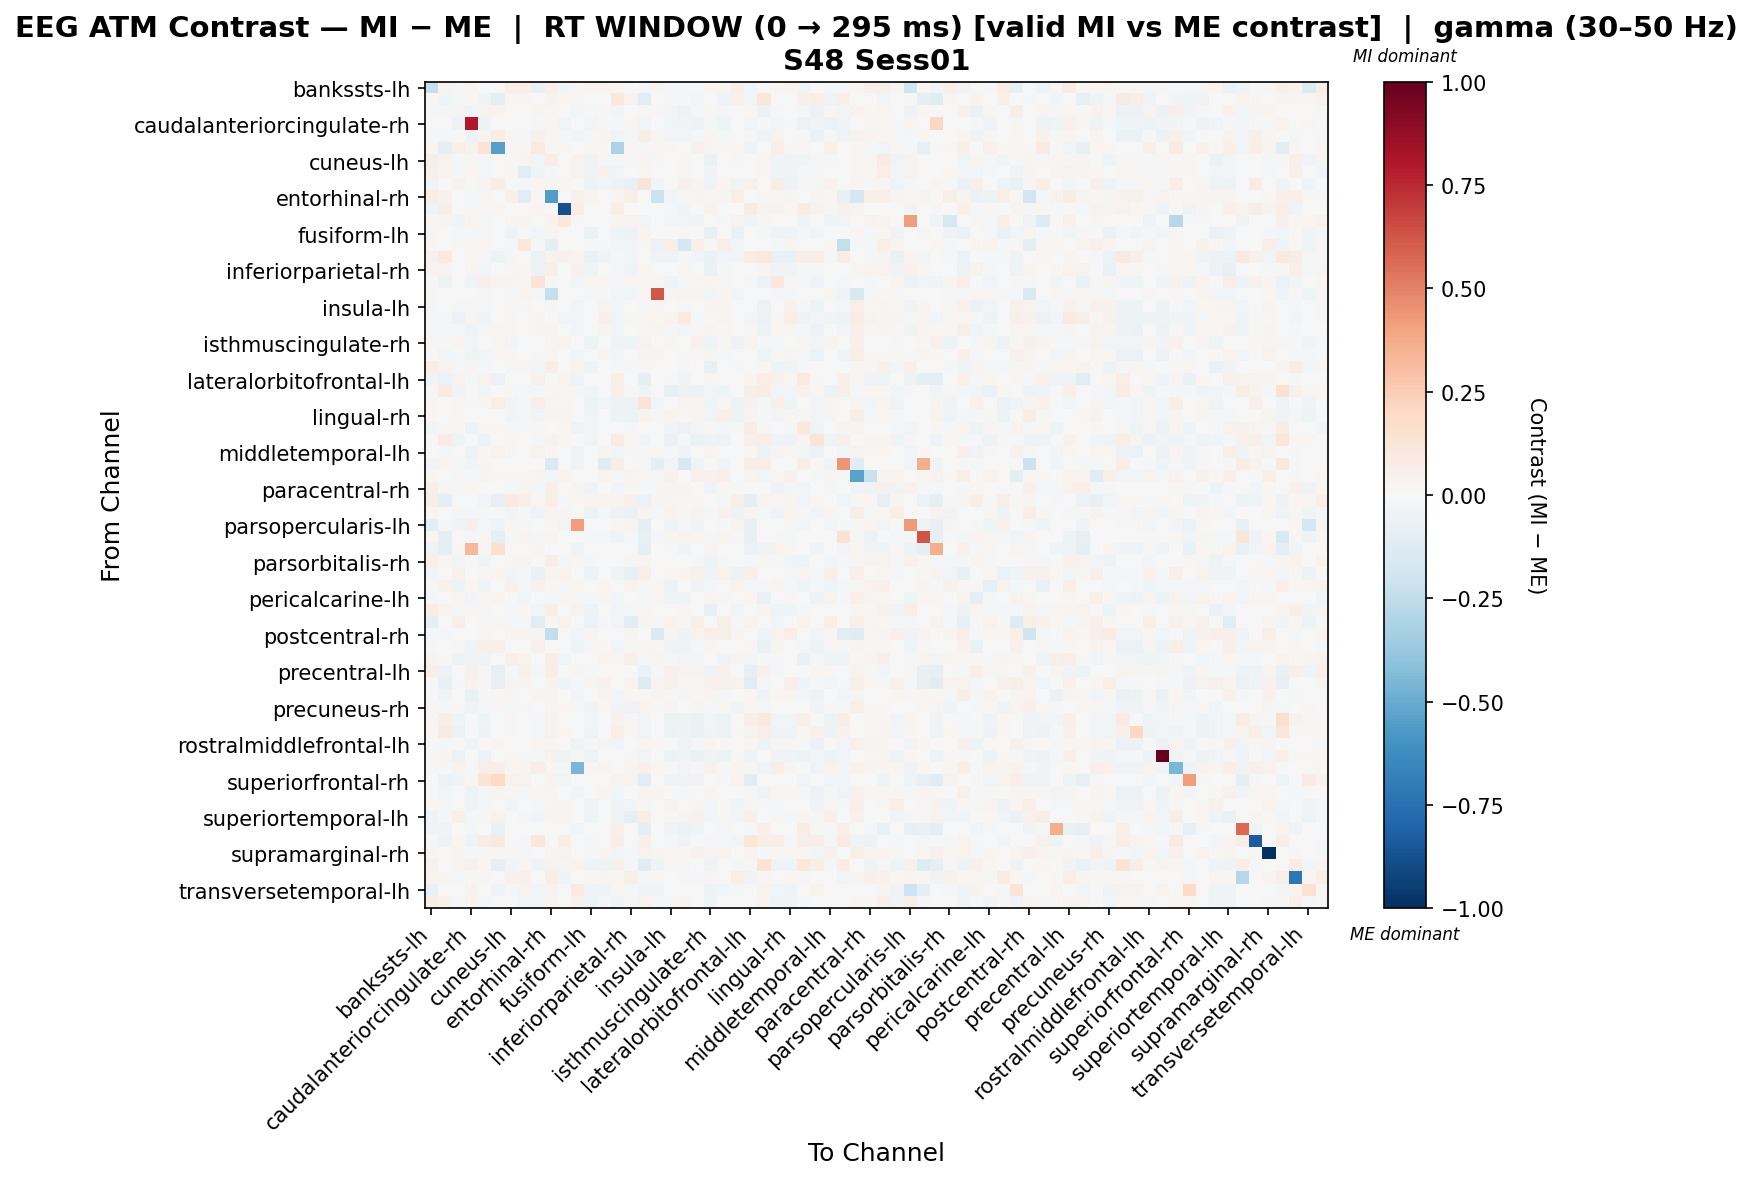

The data file committed next to this chart (first rows):
, bankssts-lh, bankssts-rh, caudalanteriorcingulate-lh, caudalanteriorcingulate-rh, caudalmiddlefrontal-lh, caudalmiddlefrontal-rh, cuneus-lh, cuneus-rh, entorhinal-lh, entorhinal-rh, frontalpole-lh, frontalpole-rh, fusiform-lh, fusiform-rh, inferiorparietal-lh, inferiorparietal-rh, inferiortemporal-lh, inferiortemporal-rh, insula-lh, insula-rh, isthmuscingulate-lh, isthmuscingulate-rh, lateraloccipital-lh
bankssts-lh, -0.2281, 0.0327, -0.02261, 0.02864, -0.001995, 0.003325, 0.0476, 0.0476, -0.07385, 0.05404, -0.02793, 0.008831, 0.0266, 0.0266, 0.021, -0.007256, -0.02061, 0.0266, -0.01004, -0.01204, -0.009309, 0.02327, 0.007979
bankssts-rh, 0.02224, -0.04134, -0.01202, 0.0106, -0.03491, -0.09124, 0.02275, 0.02275, 0.0, 0.03413, 0.02211, 0.01073, 0.0, 0.0, 0.1081, 0.03413, -0.113, 0.0, -0.01177, -0.0234, -0.02909, 0.0, -0.03491
caudalanteriorcingulate-lh, -0.01591, -0.01285, 0.02582, -0.04409, 0.03414, 0.03885, 0.006788, -0.003795, 0.02493, 0.01384, -0.001388, -0.02999, -0.0121, 0.02265, -0.03023, 0.003762, 0.0108, 0.01812, -0.02922, -0.04839, -0.01659, 0.02103, -0.01064
caudalanteriorcingulate-rh, 0.002676, 0.00223, -0.06176, 0.802, -0.05391, 0.0, 0.00737, -0.0044, -0.01177, 0.01525, -0.03037, -0.006447, -0.02746, 0.00957, -0.008323, 0.008231, -0.0252, 0.0, -0.02523, -0.03563, -0.04826, -0.01789, -0.04348
caudalmiddlefrontal-lh, -0.01056, -0.02197, 0.0126, -0.0479, 0.0283, 0.07244, 0.008044, -0.009895, 0.0428, 0.0209, -0.008821, -0.03076, -0.01338, 0.02438, -0.02571, -0.009895, 0.0587, 0.0209, -0.02375, -0.02968, -0.009799, 0.01633, -0.02094
caudalmiddlefrontal-rh, 0.016, -0.09124, 0.06254, 0.032, 0.1338, -0.5538, 0.016, 0.016, 0.09309, 0.016, 0.01164, 0.0, 0.016, 0.016, -0.32, 0.016, -0.01993, 0.016, 0.016, 0.0, 0.03927, 0.02764, 0.016
cuneus-lh, 0.05758, 0.0371, -0.0206, 0.009672, -0.01377, 0.0, 0.01316, 0.02614, -0.02567, 0.06441, 0.0, 0.0371, -0.04192, -0.01094, -0.01864, -0.008229, 0.02389, -0.01094, -0.003535, 0.009021, 0.006704, -0.06964, -0.0001219
cuneus-rh, 0.04942, 0.0358, -0.01191, 0.01867, -0.01842, 0.00317, 0.01588, -0.1151, -0.04258, -0.021, 0.0, 0.0358, -0.03419, 0.03988, -0.02551, -0.001554, 0.01902, -0.003082, -0.004629, 0.009338, -0.003515, -0.03624, 0.002825
entorhinal-lh, -0.03801, 0.0, 0.0317, -0.006606, 0.02984, 0.07186, -0.01603, -0.01077, 0.01775, 0.02968, 0.01796, 0.0, -0.04906, -0.02345, -0.04725, -0.0763, 0.1312, -0.02345, -0.004165, 0.04452, 0.02939, -0.03933, 0.01884
entorhinal-rh, 0.06293, 0.04167, 0.007086, -0.01856, 0.01417, 0.0, 0.05216, -0.102, 0.02126, -0.5593, 0.0, 0.04167, 0.02834, 0.0009888, 0.02381, 0.06052, -0.005315, -0.2133, -0.02948, 0.01049, 0.0248, 0.02126, 0.02834
frontalpole-lh, -0.03577, 0.05601, 0.006023, -0.02236, 0.01247, 0.0209, 0.0, 0.0, 0.02786, 0.0, -0.8816, 0.05548, 0.0, 0.0, 0.06942, 0.0, 0.001034, 0.0, -0.0104, -0.03577, 0.006023, 0.03483, 0.005506
frontalpole-rh, 0.008202, 0.02428, -0.03577, 0.0279, -0.02236, 0.0, 0.02513, 0.02513, 0.0, 0.03141, 0.1023, 0.008512, 0.0, 0.0, 0.02513, 0.03141, -0.02683, 0.0, -0.02502, -0.02949, -0.03577, 0.0, -0.02236
fusiform-lh, 0.01381, 0.0, -0.01525, -0.01862, -0.01934, 0.0, -0.03435, -0.00871, -0.03057, 0.02834, 0.0, 0.0, -0.05669, -0.007398, -0.04538, -0.05007, 0.0248, -0.007398, -0.004986, 0.01345, -0.001263, -0.07293, 0.00228
fusiform-rh, 0.02219, 0.0, 0.00951, 0.02048, 0.01585, 0.00317, -0.01378, 0.1073, -0.018, -0.08962, 0.0, 0.0, -0.01378, -0.009074, -0.02539, -0.02541, 0.01902, -0.05633, 0.06632, -0.1747, 0.06315, 0.01237, 0.06949
inferiorparietal-lh, 0.04237, 0.09382, 0.005535, 0.01554, -0.017, -0.05437, -0.01986, -0.003381, -0.05601, 0.03531, 0.04388, 0.03531, -0.06787, -0.03625, -0.0229, -0.02466, 0.0, -0.03625, -0.03163, -0.01581, -0.02767, -0.06787, -0.02767
inferiorparietal-rh, 0.03338, 0.03176, -0.007555, 0.02699, -0.02616, 0.00317, 0.009884, 0.01765, -0.05898, 0.06156, 0.0, 0.03964, -0.04498, -0.006145, -0.01208, -0.04007, 0.01902, -0.006145, 0.003524, 0.02311, -0.0005636, -0.06926, -0.009976
inferiortemporal-lh, -0.02057, -0.04775, -0.00261, -0.03386, 0.05071, 0.02411, 0.02893, 0.01151, 0.1329, 0.009963, -0.007319, -0.02528, 0.01831, 0.02314, -0.01061, 0.02314, 0.01071, 0.02314, -0.03804, -0.00804, 0.007872, 0.02471, 0.01465
inferiortemporal-rh, 0.02171, 0.0, 0.007236, 0.0, 0.01447, 0.0, -0.01337, 0.02533, -0.01576, -0.227, 0.0, 0.0, -0.01337, -0.01698, -0.02539, -0.02545, 0.02171, 0.623, 0.02533, 0.02533, 0.02533, -0.02907, 0.02895
insula-lh, -0.0183, -0.005171, -0.01896, -0.01794, -0.0187, 0.005535, 0.01753, -0.01927, 0.006322, 0.00826, 0.001817, -0.02586, -0.005313, 0.0364, -0.02665, -0.001318, -0.008593, 0.02533, -0.007389, -0.01503, 0.006397, 0.03, 0.03106
insula-rh, -0.01802, -0.01239, -0.05741, 0.02479, -0.03545, 0.0, 0.01408, -0.0004557, 0.02853, 0.005823, -0.0289, -0.0289, 0.004329, 0.05096, -0.02438, 0.009296, 0.01003, 0.01905, 0.0322, 0.09687, -0.01021, 0.01803, 0.03023
isthmuscingulate-lh, -0.01758, -0.01285, -0.01325, -0.04119, -0.01005, 0.02028, 0.02171, -0.006449, 0.02656, 0.02509, 0.0004242, -0.02999, -0.002252, 0.02518, -0.02767, 0.001458, 0.02053, 0.02518, -0.01538, -0.025, 0.01218, 0.02484, 0.01069
isthmuscingulate-rh, 0.01947, -0.009941, 0.02526, -0.02897, -0.0003445, 0.01966, -0.02956, -0.007662, -0.007637, 0.0266, 0.03268, 0.0, -0.04743, 0.001743, -0.04156, -0.03981, 0.03841, 0.001743, 0.02338, 0.004721, 0.0402, -0.03367, 0.01772
lateraloccipital-lh, -0.002929, -0.02419, -0.01182, -0.04651, -0.02769, 0.01101, 0.01648, -0.006826, 0.01801, 0.02431, 0.004812, -0.02822, -0.003283, 0.03031, -0.02767, 0.001081, 0.02519, 0.0248, 0.006048, -0.01569, 0.01295, 0.02964, -0.0132
lateraloccipital-rh, 0.06616, 0.03769, -0.01529, 0.029, -0.01249, 0.00317, -0.01215, 0.02214, -0.02639, 0.05994, 0.0, 0.03769, -0.04628, -0.005296, -0.02161, -0.01354, 0.01548, -0.005296, -0.0002448, 0.01076, -0.006154, -0.07714, -0.005945
lateralorbitofrontal-lh, -0.03577, -0.05744, 0.0325, -0.02236, 0.03466, -0.05472, 0.0, 0.0, 0.04004, 0.0, 0.03106, -0.0313, 0.0, 0.0, 0.05626, 0.0, -0.08695, 0.0, -0.01414, -0.03577, -0.001449, 0.0286, 0.0005246
lateralorbitofrontal-rh, 0.01031, 0.08549, -0.03666, 0.006246, -0.02882, 0.0, 0.008415, -0.009453, -0.01259, 0.02092, 0.01018, 0.01037, -0.02938, 0.0, 0.05258, 0.01472, -0.04642, 0.0, -0.07163, -0.05268, -0.06104, -0.02938, -0.04521
lingual-lh, 0.01103, 0.0, 0.02104, -0.01903, 0.02425, 0.05851, -0.02745, -0.012, 0.06578, 0.02968, 0.02194, 0.0, -0.05029, -0.02345, -0.05407, -0.0501, 0.1252, -0.02345, -0.0008783, 0.02929, 0.02487, -0.03938, 0.01766
lingual-rh, 0.0179, 0.0, 0.01268, -0.007718, -0.002814, 0.005657, -0.03085, -0.008931, -0.02568, 0.02895, 0.02829, 0.0, -0.04563, -0.003671, -0.05083, -0.04969, 0.03302, -0.01499, 0.03448, 0.01576, 0.03828, -0.02558, 0.04756
medialorbitofrontal-lh, -0.02494, 0.01225, 0.01035, -0.04918, 0.01275, 0.02021, -0.01259, -0.01812, 0.01436, 0.0, 0.02287, -0.032, -0.02938, 0.007062, 0.005933, -0.009724, -0.001249, 0.0, -0.03716, -0.05698, -0.02495, 0.01137, -0.02643
medialorbitofrontal-rh, -0.0004626, 0.08491, -0.04374, 0.000246, -0.05398, 0.0, 0.01639, -0.003381, -0.01977, 0.03531, 0.01596, 0.004009, -0.03163, 0.0, 0.07934, 0.01159, -0.02683, 0.0, -0.05587, -0.02334, -0.06345, -0.03163, -0.05003
middletemporal-lh, -0.005911, -0.016, -0.002128, -0.05434, 0.01799, 0.0332, 0.01145, 0.003333, 0.03433, 0.02283, -0.002058, -0.032, -0.00372, 0.02609, -0.02655, 0.01092, 0.0136, 0.02283, -0.01375, -0.03866, -0.007051, 0.02948, -0.003767
middletemporal-rh, -0.02962, 0.02858, -0.0111, -0.02539, -0.01401, 0.0, 0.0, 0.0, 0.0, -0.1463, 0.0002821, -0.03385, 0.0, -0.117, 0.05689, 0.0, -0.02116, -0.08777, -0.02539, -0.1509, -0.03385, 0.0, -0.02539
paracentral-lh, 0.02327, 0.0, 0.01458, -0.01608, 0.0241, 0.01367, 0.01999, 0.01338, 0.02881, -0.02625, 0.03103, 0.0, 0.006778, 0.03694, -0.01982, 0.0266, 0.01892, -0.01304, 0.04298, 0.0053, 0.04483, 0.04483, 0.04815
paracentral-rh, 0.0526, 0.02245, -0.01504, 0.023, 0.002078, -0.002391, -0.009032, 0.02995, -0.01869, 0.0526, 0.0, 0.02793, -0.0386, -0.004305, -0.02397, 0.008836, -0.01196, -0.0167, 0.0307, 0.02453, -0.0003134, -0.0386, 0.01208
parahippocampal-lh, 0.05681, -0.0863, -0.005555, -0.00237, -0.02375, -0.08393, 0.08523, 0.05324, 0.02126, 0.0639, -0.01264, 0.02291, 0.02834, 0.0248, 0.02844, 0.04771, -0.05913, 0.0248, 0.0248, 0.0157, 0.01216, -0.004024, -0.02222
parahippocampal-rh, 0.01686, 0.0, 0.01356, -0.01758, -0.0115, 0.0, -0.02715, -0.01036, -0.03896, 0.02834, 0.02844, 0.0, -0.04912, -0.01751, -0.05176, -0.05674, 0.0248, -0.01751, 0.03196, 0.01516, 0.03636, -0.02235, 0.0399
parsopercularis-lh, -0.0881, -0.01616, -0.03167, 0.05276, -0.01583, -0.04517, 0.0196, 0.01432, 0.0, 0.01356, -0.02639, 0.4175, 0.0, 0.004899, 0.0196, 0.0294, -0.0874, 0.0, -0.03281, -0.02225, -0.03167, 0.0, -0.01094
parsopercularis-rh, 0.02073, -0.08827, 0.004146, -0.008827, 0.01244, -0.08827, -0.01409, 0.02487, -0.01824, 0.02902, 0.0, 0.0, -0.01409, -0.01824, -0.03234, -0.01824, -0.07691, -0.01824, 0.02487, 0.03316, 0.02487, -0.02239, 0.02902
parsorbitalis-lh, -0.03577, -0.09452, 0.008748, 0.3332, 0.01103, 0.1606, 0.0, 0.0, 0.02782, 0.0, 0.00209, -0.0313, 0.0, 0.0, 0.0, 0.0, -0.1004, 0.0, -0.00904, -0.03577, 0.003183, 0.03339, 0.005468
parsorbitalis-rh, 0.05235, 0.01778, -0.02934, -0.001674, -0.03191, 0.0, 0.02067, 0.02638, -0.006997, 0.06388, -0.009394, 0.01379, -0.02295, 0.005104, -0.006908, 0.0122, 0.02389, 0.005104, 0.004436, 0.005148, -0.008859, -0.05326, -0.02295
parstriangularis-lh, -0.02498, 0.0, 0.04138, -0.006606, 0.01809, 0.02639, -0.02998, -0.008229, -0.06548, 0.02834, 0.03167, 0.0, -0.05005, -0.007602, -0.03926, -0.07341, 0.05647, -0.007602, 0.01949, 0.02834, 0.04193, -0.0383, 0.03492
parstriangularis-rh, 0.02298, 0.03982, -0.05362, 0.01827, -0.0391, 0.0, 0.04057, -0.01651, 0.03959, 0.01897, -0.02242, 0.0174, -0.001948, 0.02226, -0.00492, 0.03267, 0.01451, 0.02226, -0.056, -0.002976, -0.03531, -0.01679, -0.005469
pericalcarine-lh, -0.01861, 0.0, 0.01609, -0.02534, 0.02324, 0.02636, 0.007295, -0.0261, 0.005553, -0.01055, 0.01012, -0.02327, -0.01468, 0.02457, -0.02637, -0.006188, -0.01053, 0.02048, -0.04232, -0.03968, -0.002059, 0.0272, 0.01418
pericalcarine-rh, 0.07157, 0.03864, -0.01483, 0.02704, -0.01172, 0.003325, -0.02304, 0.01757, -0.03034, 0.06041, 0.0, 0.03381, -0.05066, -0.005807, -0.02847, -0.01105, 0.01308, -0.005807, 0.004368, 0.01189, -0.005073, -0.07342, -0.001749
postcentral-lh, -0.08864, 0.0, 0.06071, 0.005505, 0.007848, 0.01562, -0.0207, -0.01417, -0.107, 0.02306, 0.03303, 0.0, -0.05793, -0.01519, -0.02626, -0.1138, 0.02574, -0.0207, 0.03748, 0.01384, 0.06249, 0.004727, 0.0616
postcentral-rh, -0.01711, -0.009706, 0.002522, -0.007709, 0.01261, 0.005851, 0.02895, 0.02533, 0.02979, -0.2476, 0.0001387, -0.02912, 0.02895, -0.004764, 0.0, 0.02533, -0.0005584, -0.1418, 0.02746, -0.04944, 0.03232, 0.06267, 0.05634
posteriorcingulate-lh, -0.01378, -0.005278, 0.01372, -0.04228, 0.05408, 0.05398, 0.007198, -0.004782, 0.04418, 0.002699, -0.001717, -0.0415, -0.007916, 0.02317, -0.02645, 0.008053, 0.01037, 0.01853, -0.04308, -0.04657, -0.01338, 0.02139, -0.005245
posteriorcingulate-rh, 0.03515, 0.009444, -0.05043, -0.03301, -0.03749, 0.0, 0.04733, 0.03879, 0.00432, 0.06012, -0.02914, 0.005282, 0.0001071, 0.02571, 0.00882, 0.04733, -0.01231, 0.02571, -0.0207, -0.02905, -0.02903, -0.004055, -0.03319
precentral-lh, 0.06079, -0.05266, 0.007236, 0.04299, 0.01447, -0.08393, -0.01153, 0.04096, -0.009962, 0.0563, 0.0, 0.02736, -0.01313, -0.001923, 0.002409, 0.006697, -0.06222, -0.009739, 0.04487, 0.03705, 0.03314, -0.03359, 0.04067
precentral-rh, 0.001753, -0.07342, -0.01913, 0.035, 0.01313, -0.07967, 0.02438, 0.02438, 0.004876, 0.03551, -0.03376, -0.02263, 0.02438, 0.04664, 0.0, 0.03551, -0.1273, 0.02438, 0.04627, 0.01426, 0.008007, 0.04664, 0.04652
precuneus-lh, 0.006497, -0.03635, -1.688078346524827e-05, -0.06912, -0.007913, 0.02336, 0.01239, 0.007279, 0.02949, 0.02467, 0.006179, -0.02424, 9.869432881260643e-05, 0.02776, -0.02457, 0.009411, 0.01832, 0.02467, 0.01333, -0.02621, 0.01333, 0.02346, -0.0119
precuneus-rh, 0.01283, -0.01988, 0.01063, -0.03196, -0.01717, 0.01418, -0.01448, -0.009796, -0.003943, 0.02853, 0.02309, -0.009941, -0.03645, 0.01595, -0.03134, -0.03523, 0.03554, 0.01045, 0.02763, -0.0009343, 0.02992, -0.01424, 0.01585
rostralanteriorcingulate-lh, 0.01575, 0.06867, -0.04133, -0.004226, -0.03989, 0.0, 0.009887, -0.005227, -0.01511, 0.03714, -0.0003299, 0.00514, -0.03023, 0.0, 0.04378, 0.01294, -0.02778, 0.0, -0.05292, -0.04959, -0.06623, -0.03023, -0.05423
rostralanteriorcingulate-rh, 0.008202, 0.0937, -0.06057, 0.00664, -0.0507, 0.0, 0.0145, -0.003217, -0.01772, 0.03141, 0.02077, 0.006392, -0.03189, 0.0, 0.0662, 0.01015, -0.03037, 0.0, -0.05691, -0.0472, -0.06412, -0.03189, -0.0507
rostralmiddlefrontal-lh, -0.007424, -0.016, 0.01111, -0.04398, 0.01575, 0.03049, 0.005494, -0.005394, 0.01578, 0.02048, -0.0003299, -0.032, -0.00949, 0.02457, -0.02997, -0.0003996, 0.01586, 0.02048, -0.01638, -0.0387, -0.01264, 0.02627, -0.007099
rostralmiddlefrontal-rh, 0.009674, 0.02567, -0.05972, -0.002094, -0.05563, 0.0, 0.01195, -0.007815, -0.01977, 0.03572, -0.032, 0.009674, -0.03163, 0.0, -0.003862, 0.012, -0.024, 0.0, -0.05367, -0.04586, -0.06367, -0.03163, -0.05167
superiorfrontal-lh, -0.0112, -0.01341, 0.03269, -0.02236, 0.06892, 0.06261, 0.02048, 0.02457, 0.06992, 0.02048, -0.009358, -0.4579, 0.02048, 0.02457, 0.0, 0.02457, 0.04719, 0.02048, -0.003507, -0.02348, 0.009868, 0.04652, 0.01275
superiorfrontal-rh, -0.0009826, -0.05719, -0.03427, 0.01615, 0.1403, 0.1875, 0.03758, 0.03758, 0.0, 0.03329, -0.02999, 0.007586, 0.0, 0.0, 0.03758, 0.03758, -0.1119, 0.0, -0.03427, -0.03856, -0.03427, 0.0, -0.02142
superiorparietal-lh, -0.006349, -0.02473, 0.001511, -0.05366, -0.01964, 0.02543, 0.01711, -0.008898, 0.02084, 0.02853, 0.00371, -0.02968, -0.005727, 0.02536, -0.02665, -0.001285, 0.03201, 0.02536, -0.002618, -0.02271, 0.00482, 0.02513, -0.004916
superiorparietal-rh, 0.02219, -0.01365, 0.007766, -0.03632, -0.0145, 0.00317, -0.02376, -0.001088, -0.01747, 0.02853, 0.0247, -0.004551, -0.03355, 0.002607, -0.04388, -0.02994, 0.01524, 0.002607, 0.03414, -0.001252, 0.02642, -0.02364, 0.01911
... 8 more rows
